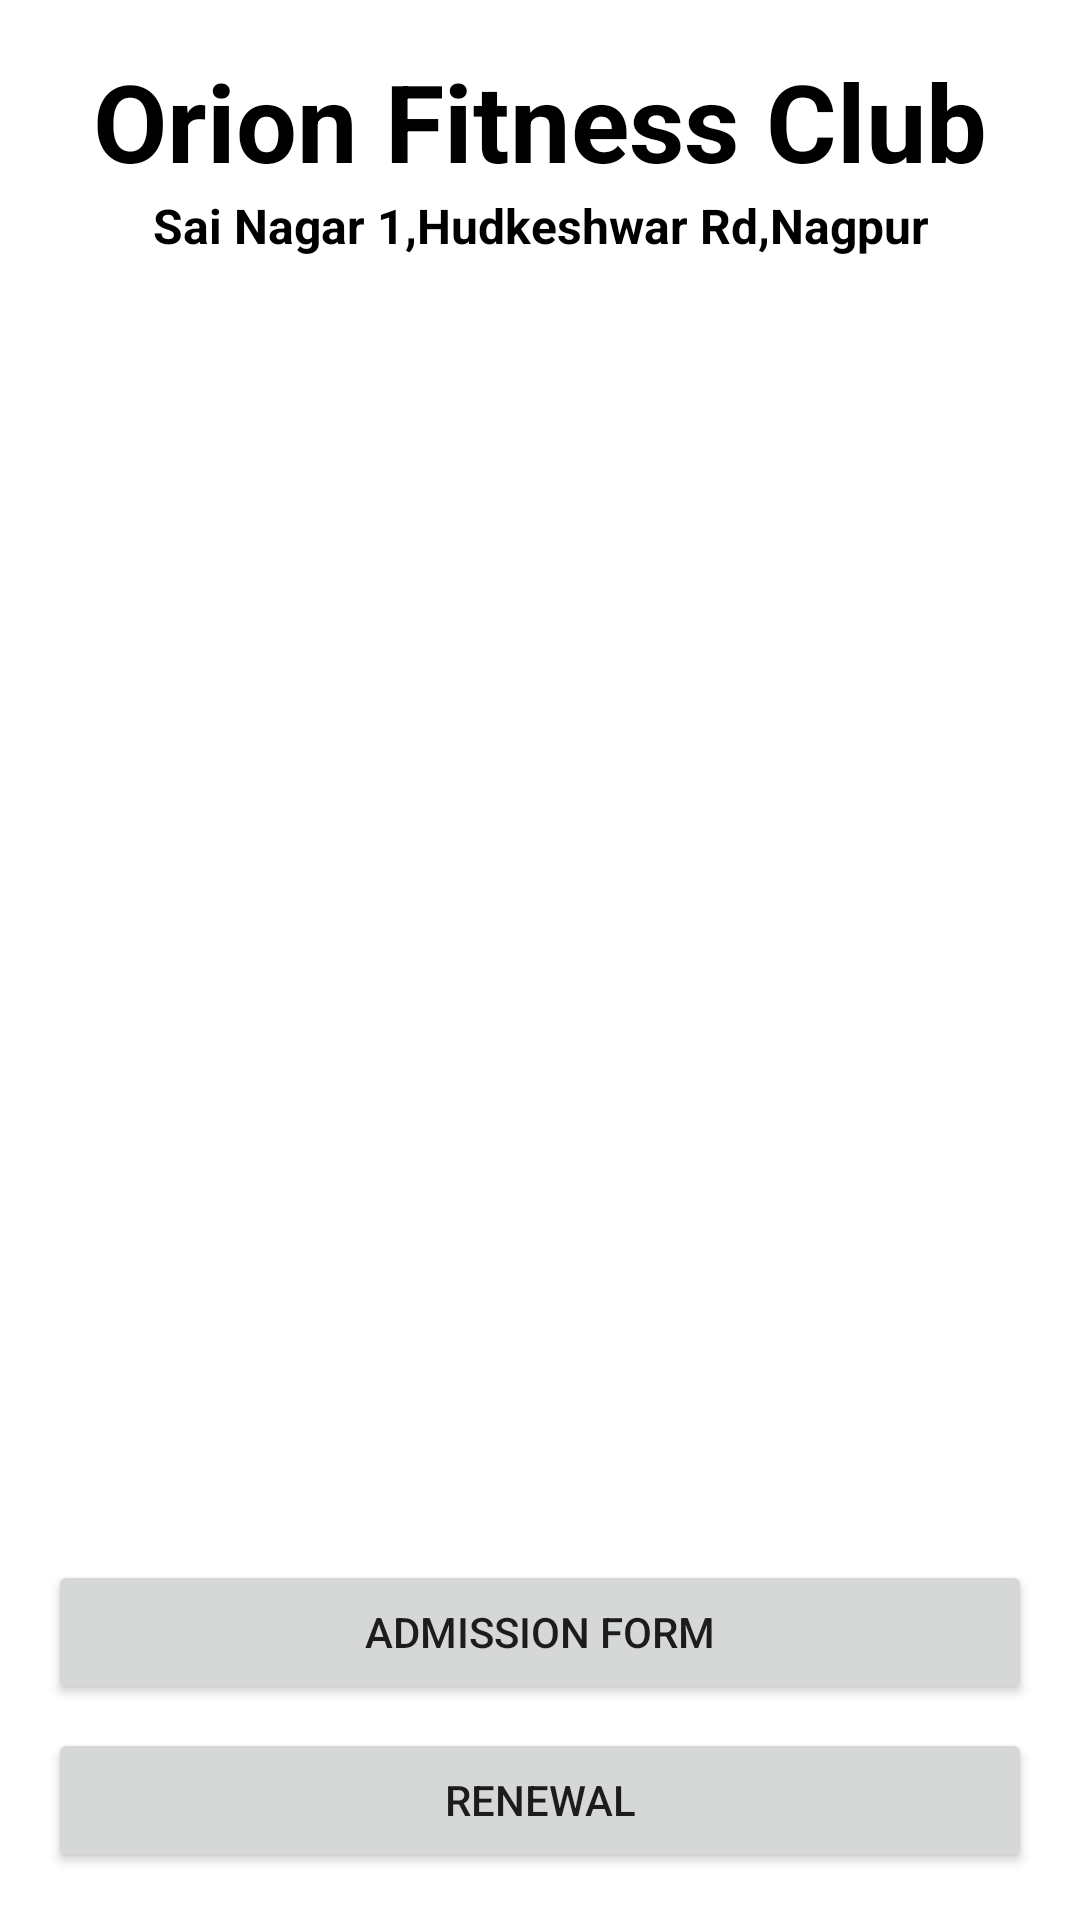

This screen was rendered from an Android layout file. Write that file and the resources it references.
<!-- AndroidManifest.xml: application theme Theme.OrionFitnessClub -->
<!-- res/layout/fragment_orion.xml -->
<?xml version="1.0" encoding="utf-8"?>
<androidx.constraintlayout.widget.ConstraintLayout xmlns:android="http://schemas.android.com/apk/res/android"
    xmlns:app="http://schemas.android.com/apk/res-auto"
    xmlns:tools="http://schemas.android.com/tools"
    android:layout_width="match_parent"
    android:layout_height="match_parent"
    android:padding="@dimen/dimen_layout_padding"
    tools:context=".view.OrionFragment">

    <include
        android:id="@+id/textViewTitle"
        layout="@layout/content_header"
        app:layout_constraintTop_toTopOf="parent" />

    <TextView
        android:id="@+id/textViewAddress"
        android:layout_width="match_parent"
        android:layout_height="wrap_content"
        android:gravity="center"
        android:text="@string/title_address"
        android:textColor="@color/black"
        android:textSize="@dimen/dimen_subtitle_size"
        android:textStyle="bold"
        app:layout_constraintTop_toBottomOf="@id/textViewTitle" />

    <ImageView
        android:id="@+id/imageViewGymIcon"
        android:layout_width="match_parent"
        android:layout_height="0dp"
        android:layout_marginTop="@dimen/dimen_image_margin"
        android:src="@drawable/ic_orion_fitness_club"
        app:layout_constraintBottom_toTopOf="@id/buttonAdmissionForm"
        app:layout_constraintTop_toBottomOf="@id/textViewAddress" />

    <Button
        android:id="@+id/buttonAdmissionForm"
        android:layout_width="match_parent"
        android:layout_height="wrap_content"
        android:layout_marginTop="@dimen/dimen_image_margin"
        android:text="@string/title_admission_form"
        app:layout_constraintBottom_toTopOf="@id/buttonReceipt"
        app:layout_constraintTop_toBottomOf="@id/imageViewGymIcon" />

    <Button
        android:id="@+id/buttonReceipt"
        android:layout_width="match_parent"
        android:layout_height="wrap_content"
        android:layout_marginTop="@dimen/dimen_buttons_space"
        android:text="@string/title_renewal"
        app:layout_constraintBottom_toBottomOf="parent"
        app:layout_constraintTop_toBottomOf="@id/buttonAdmissionForm" />

</androidx.constraintlayout.widget.ConstraintLayout>
<!-- res/layout/content_header.xml (included above) -->
<?xml version="1.0" encoding="utf-8"?>
<TextView xmlns:android="http://schemas.android.com/apk/res/android"
    android:layout_width="match_parent"
    android:layout_height="wrap_content"
    android:gravity="center"
    android:text="@string/title_orion_fitness_club"
    android:textColor="@color/black"
    android:textSize="@dimen/dimen_title_size"
    android:textStyle="bold"/>
<!-- resources referenced by this layout -->
<resources>
  <dimen name="dimen_buttons_space">8dp</dimen>
  <dimen name="dimen_image_margin">24dp</dimen>
  <dimen name="dimen_layout_padding">16dp</dimen>
  <dimen name="dimen_subtitle_size">16dp</dimen>
  <dimen name="dimen_title_size">36sp</dimen>
  <string name="title_address">Sai Nagar 1,Hudkeshwar Rd,Nagpur</string>
  <string name="title_admission_form">Admission Form</string>
  <string name="title_orion_fitness_club">Orion Fitness Club</string>
  <string name="title_renewal">Renewal</string>
  <style name="Theme.OrionFitnessClub" parent="Theme.MaterialComponents.Light.NoActionBar">
          
          <item name="colorPrimary">@color/purple_500</item>
          <item name="colorPrimaryVariant">@color/purple_700</item>
          <item name="colorOnPrimary">@color/white</item>
          
          <item name="colorSecondary">@color/teal_200</item>
          <item name="colorSecondaryVariant">@color/teal_700</item>
          <item name="colorOnSecondary">@color/black</item>
          
          <item name="android:statusBarColor" tools:targetApi="l">?attr/colorPrimaryVariant</item>
          
      </style>
  <!-- not gathered from this repository: default colours our renderer supplied (Android Studio template values) -->
  <color name="purple_500">#FF6200EE</color>
  <color name="purple_700">#FF3700B3</color>
  <color name="teal_200">#FF03DAC5</color>
  <color name="teal_700">#FF018786</color>
  <color name="black">#FF000000</color>
  <color name="white">#FFFFFFFF</color>
</resources>
